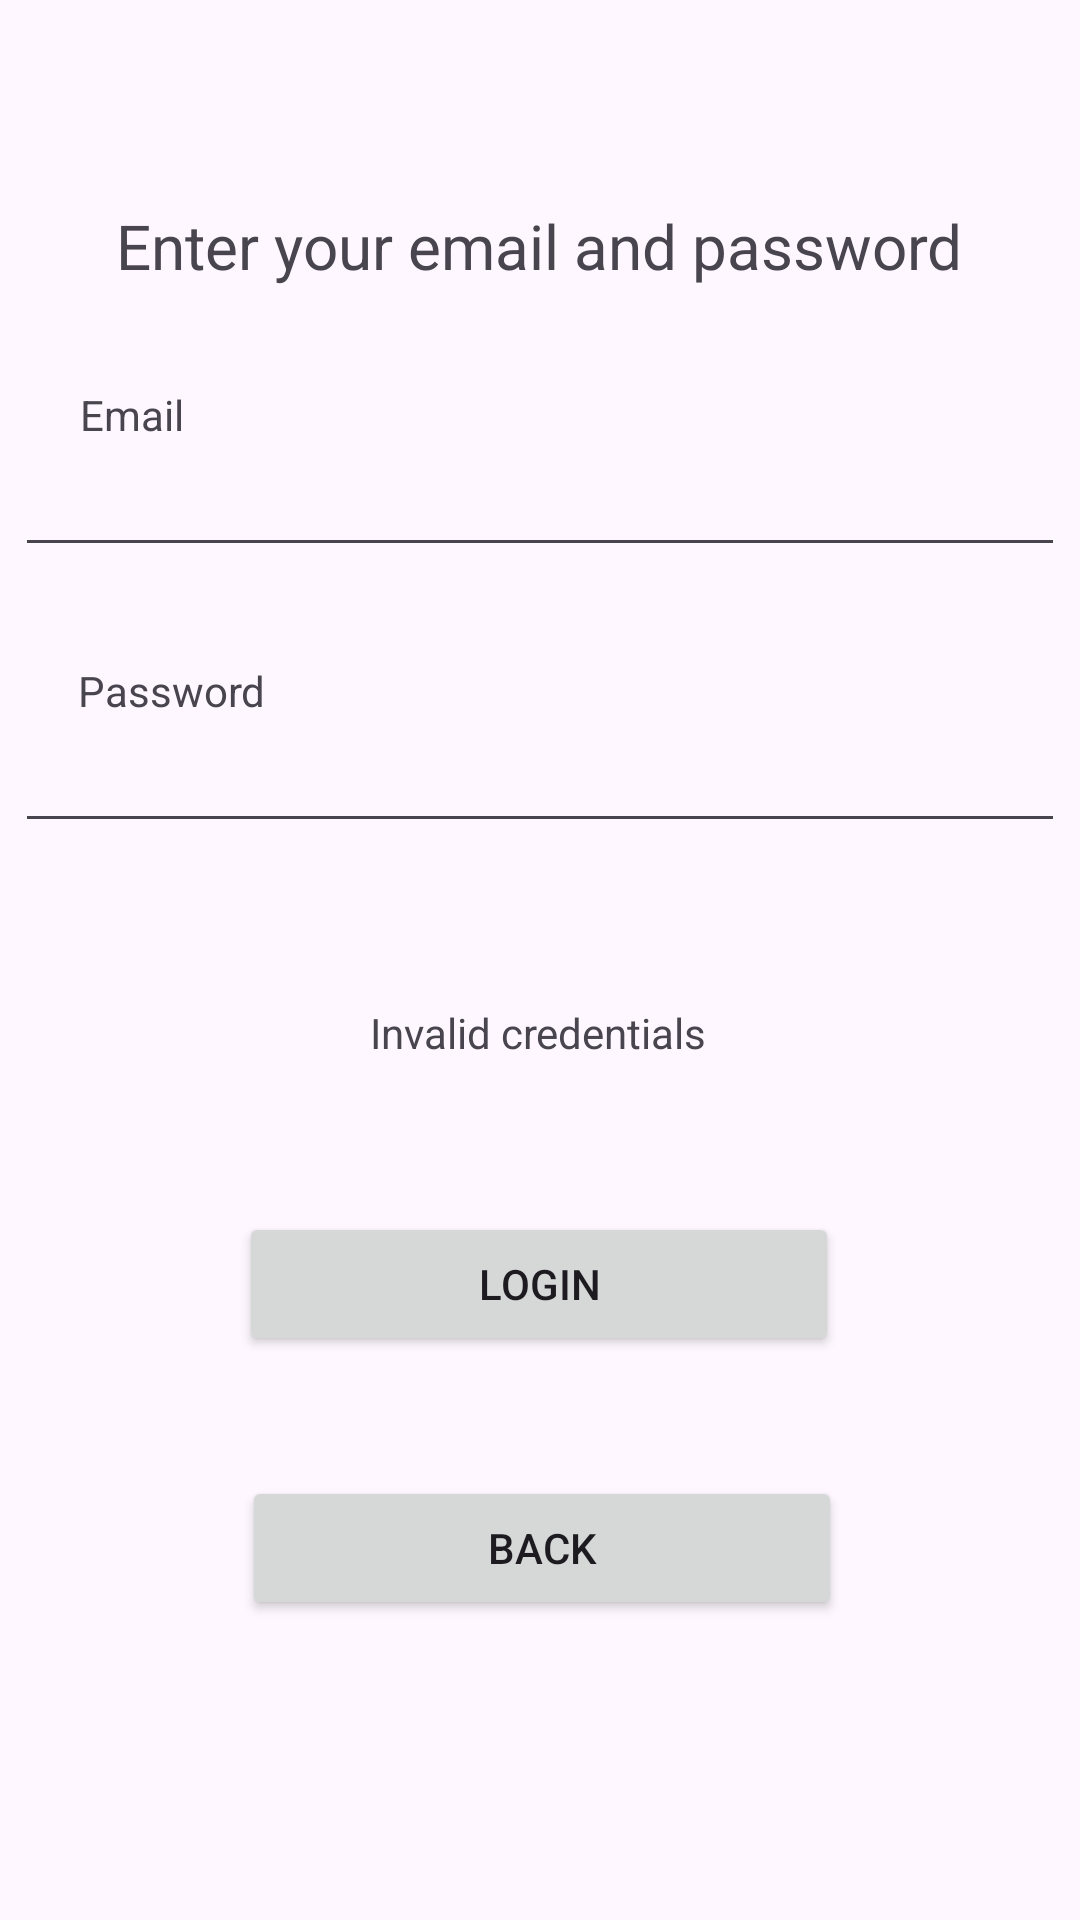

Here is an Android app screen rendered from its layout file. Give the layout XML and the strings, colors and styles it references.
<!-- AndroidManifest.xml: application theme Theme.Proekt_mpip_181190 -->
<!-- res/layout/activity_login.xml -->
<?xml version="1.0" encoding="utf-8"?>
<androidx.constraintlayout.widget.ConstraintLayout xmlns:android="http://schemas.android.com/apk/res/android"
    xmlns:app="http://schemas.android.com/apk/res-auto"
    xmlns:tools="http://schemas.android.com/tools"
    android:id="@+id/main"
    android:layout_width="match_parent"
    android:layout_height="match_parent"
    tools:context=".activities.LoginActivity">

    <TextView
        android:id="@+id/login_headerText"
        android:layout_width="wrap_content"
        android:layout_height="wrap_content"
        android:layout_marginTop="68dp"
        android:text="Enter your email and password"
        android:textSize="10pt"
        app:layout_constraintEnd_toEndOf="parent"
        app:layout_constraintHorizontal_bias="0.494"
        app:layout_constraintStart_toStartOf="parent"
        app:layout_constraintTop_toTopOf="parent" />

    <Button
        android:id="@+id/login_loginButton"
        android:layout_width="200dp"
        android:layout_height="wrap_content"
        android:layout_marginTop="20dp"
        android:text="Login"
        app:layout_constraintBottom_toBottomOf="parent"
        app:layout_constraintEnd_toEndOf="parent"
        app:layout_constraintHorizontal_bias="0.498"
        app:layout_constraintStart_toStartOf="parent"
        app:layout_constraintTop_toBottomOf="@+id/login_invalidCredentialsErrorText"
        app:layout_constraintVertical_bias="0.139" />

    <Button
        android:id="@+id/login_backButton"
        android:layout_width="200dp"
        android:layout_height="wrap_content"
        android:layout_marginTop="40dp"
        android:text="Back"
        app:layout_constraintBottom_toBottomOf="parent"
        app:layout_constraintEnd_toEndOf="parent"
        app:layout_constraintHorizontal_bias="0.504"
        app:layout_constraintStart_toStartOf="parent"
        app:layout_constraintTop_toBottomOf="@+id/login_loginButton"
        app:layout_constraintVertical_bias="0.0" />

    <EditText
        android:id="@+id/login_emailField"
        android:layout_width="350dp"
        android:layout_height="wrap_content"
        android:layout_marginTop="52dp"
        android:ems="10"
        android:inputType="text"
        app:layout_constraintBottom_toBottomOf="parent"
        app:layout_constraintEnd_toEndOf="parent"
        app:layout_constraintStart_toStartOf="parent"
        app:layout_constraintTop_toBottomOf="@+id/login_headerText"
        app:layout_constraintVertical_bias="0.0" />

    <EditText
        android:id="@+id/login_passwordField"
        android:layout_width="350dp"
        android:layout_height="wrap_content"
        android:layout_marginTop="36dp"
        android:ems="10"
        android:inputType="textPassword"
        app:layout_constraintBottom_toBottomOf="parent"
        app:layout_constraintEnd_toEndOf="parent"
        app:layout_constraintStart_toStartOf="parent"
        app:layout_constraintTop_toBottomOf="@+id/login_emailField"
        app:layout_constraintVertical_bias="0.039" />

    <TextView
        android:id="@+id/login_emailFieldLabel"
        android:layout_width="wrap_content"
        android:layout_height="wrap_content"
        android:layout_marginTop="33dp"
        android:text="Email"
        app:layout_constraintBottom_toTopOf="@+id/login_emailField"
        app:layout_constraintEnd_toEndOf="parent"
        app:layout_constraintHorizontal_bias="0.082"
        app:layout_constraintStart_toStartOf="parent"
        app:layout_constraintTop_toBottomOf="@+id/login_headerText"
        app:layout_constraintVertical_bias="1.0" />

    <TextView
        android:id="@+id/login_passwordFieldLabel"
        android:layout_width="wrap_content"
        android:layout_height="wrap_content"
        android:text="Password"
        app:layout_constraintBottom_toTopOf="@+id/login_passwordField"
        app:layout_constraintEnd_toEndOf="parent"
        app:layout_constraintHorizontal_bias="0.088"
        app:layout_constraintStart_toStartOf="parent"
        app:layout_constraintTop_toBottomOf="@+id/login_emailField"
        app:layout_constraintVertical_bias="1.0" />

    <TextView
        android:id="@+id/login_invalidCredentialsErrorText"
        android:layout_width="wrap_content"
        android:layout_height="wrap_content"
        android:layout_marginTop="24dp"
        android:text="Invalid credentials"
        app:layout_constraintBottom_toBottomOf="parent"
        app:layout_constraintEnd_toEndOf="parent"
        app:layout_constraintHorizontal_bias="0.498"
        app:layout_constraintStart_toStartOf="parent"
        app:layout_constraintTop_toBottomOf="@+id/login_passwordField"
        app:layout_constraintVertical_bias="0.094" />
</androidx.constraintlayout.widget.ConstraintLayout>
<!-- resources referenced by this layout -->
<resources>
  <style name="Theme.Proekt_mpip_181190" parent="Base.Theme.Proekt_mpip_181190" />
  <style name="Base.Theme.Proekt_mpip_181190" parent="Theme.Material3.DayNight.NoActionBar">
          
          
      </style>
</resources>
